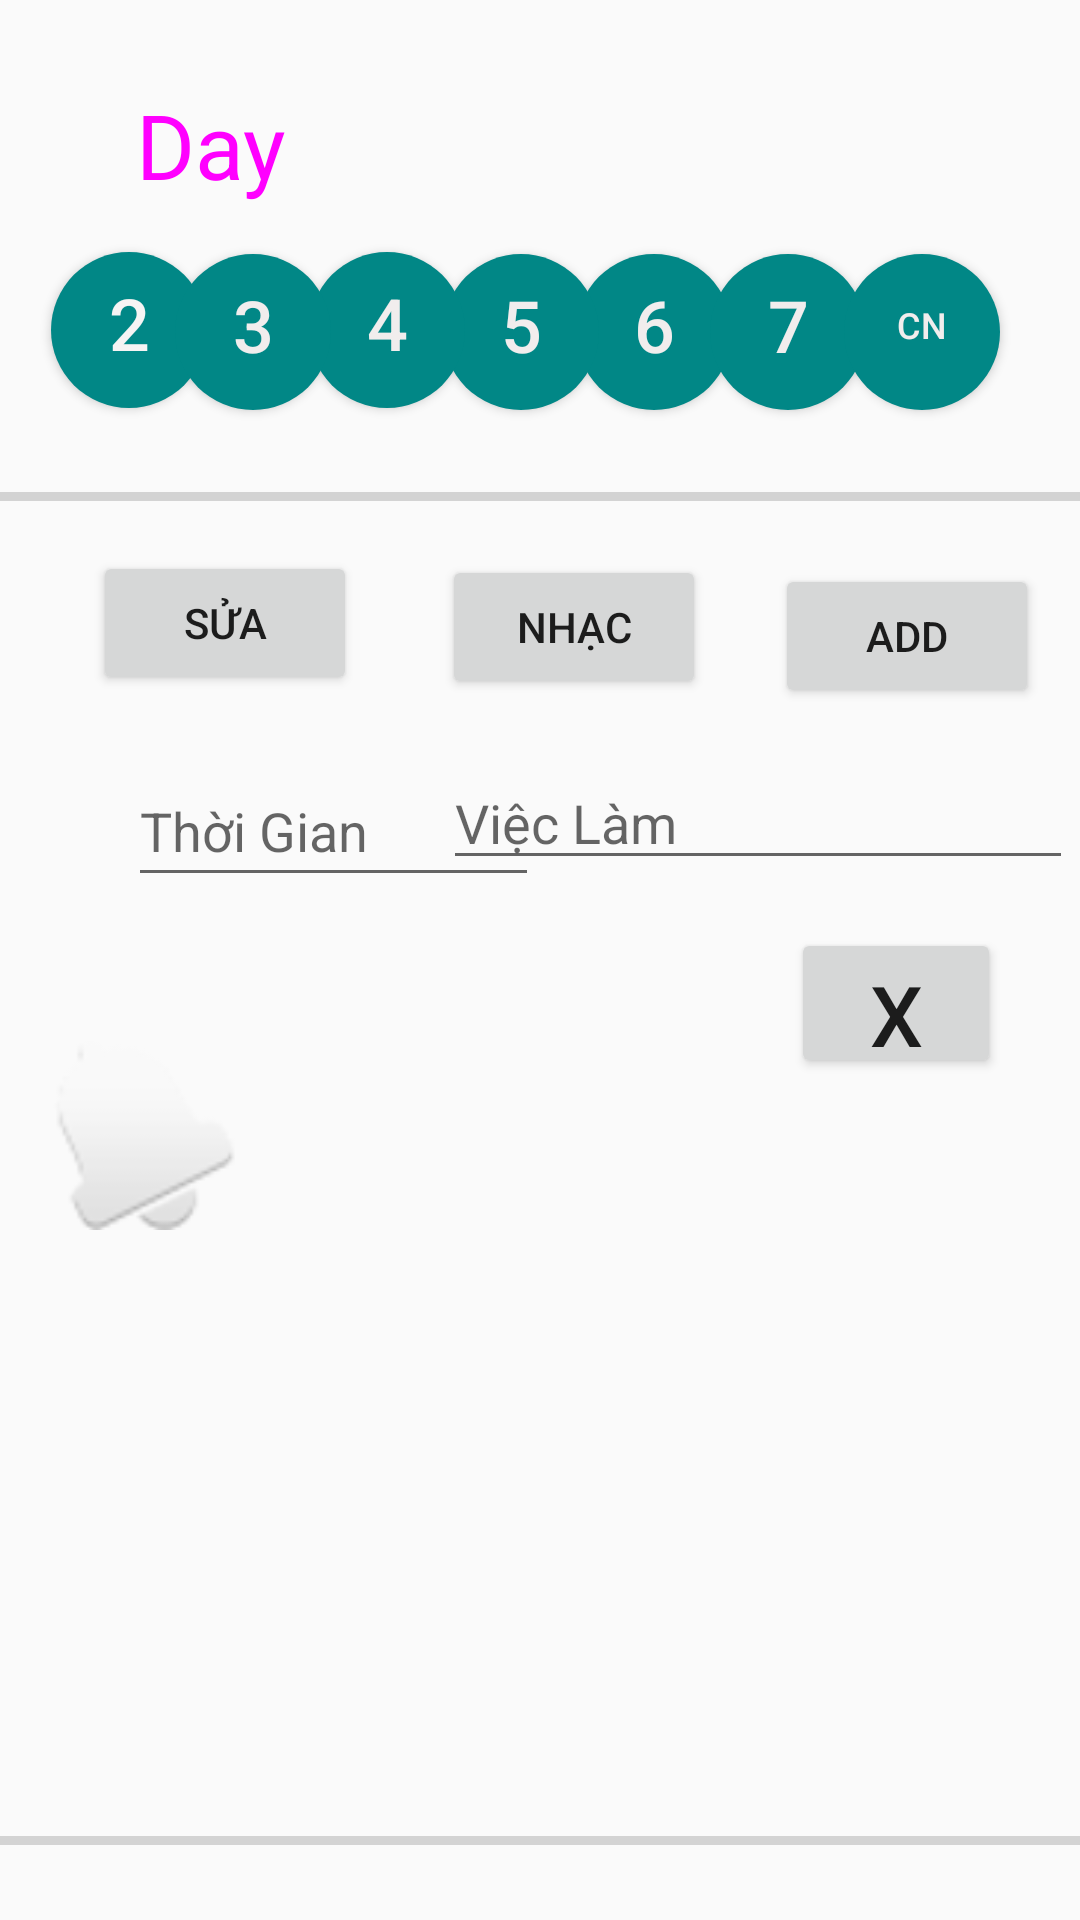

Produce the Android XML layout that renders to this screen, including the resource entries it uses.
<!-- AndroidManifest.xml: application theme Theme.MyApplication -->
<!-- res/layout/activity_bao_thuc.xml -->
<?xml version="1.0" encoding="utf-8"?>
<androidx.constraintlayout.widget.ConstraintLayout xmlns:android="http://schemas.android.com/apk/res/android"
    xmlns:app="http://schemas.android.com/apk/res-auto"
    xmlns:tools="http://schemas.android.com/tools"
    android:layout_width="match_parent"
    android:layout_height="match_parent"

    >

    <TextView
        android:id="@+id/day"
        android:layout_width="52dp"
        android:layout_height="52dp"
        android:layout_marginTop="28dp"
        android:text="Day  "
        android:textSize="30sp"
        android:textColor="#ff00ff	"
        app:layout_constraintEnd_toEndOf="parent"
        app:layout_constraintHorizontal_bias="0.147"
        app:layout_constraintStart_toStartOf="parent"
        app:layout_constraintTop_toTopOf="parent" />

    <Button
        android:id="@+id/thu2"
        android:layout_width="52dp"
        android:layout_height="52dp"
        android:layout_marginTop="84dp"
        android:background="@drawable/day"
        android:text="2"
        android:textColor="#F6F4F4"
        android:textSize="24sp"
        app:layout_constraintEnd_toEndOf="parent"
        app:layout_constraintHorizontal_bias="0.055"
        app:layout_constraintStart_toStartOf="parent"
        app:layout_constraintTop_toTopOf="parent" />

    <Button
        android:id="@+id/thu6"
        android:layout_width="52dp"
        android:layout_height="52dp"
        android:background="@drawable/day"
        android:text="6"
        android:textColor="#F1EDED"
        android:textSize="24sp"
        app:layout_constraintBottom_toBottomOf="@+id/add"
        app:layout_constraintEnd_toEndOf="parent"
        app:layout_constraintHorizontal_bias="0.623"
        app:layout_constraintStart_toStartOf="parent"
        app:layout_constraintTop_toTopOf="parent"
        app:layout_constraintVertical_bias="0.46" />

    <Button
        android:id="@+id/thu7"
        android:layout_width="52dp"
        android:layout_height="52dp"
        android:background="@drawable/day"
        android:text="7"
        android:textColor="#F1EDED"
        android:textSize="24sp"
        app:layout_constraintBottom_toBottomOf="@+id/add"
        app:layout_constraintEnd_toEndOf="parent"
        app:layout_constraintHorizontal_bias="0.768"
        app:layout_constraintStart_toStartOf="parent"
        app:layout_constraintTop_toTopOf="parent"
        app:layout_constraintVertical_bias="0.46" />

    <Button
        android:id="@+id/thu8"
        android:layout_width="52dp"
        android:layout_height="52dp"
        android:background="@drawable/day"
        android:text="CN"
        android:textColor="#F1EDED"
        android:textSize="12sp"
        app:layout_constraintBottom_toBottomOf="@+id/add"
        app:layout_constraintEnd_toEndOf="parent"
        app:layout_constraintHorizontal_bias="0.913"
        app:layout_constraintStart_toStartOf="parent"
        app:layout_constraintTop_toTopOf="parent"
        app:layout_constraintVertical_bias="0.46" />

    <Button
        android:id="@+id/thu5"
        android:layout_width="52dp"
        android:layout_height="52dp"
        android:background="@drawable/day"
        android:text="5"
        android:textColor="#F1EDED"
        android:textSize="24sp"
        app:layout_constraintBottom_toBottomOf="@+id/add"
        app:layout_constraintEnd_toEndOf="parent"
        app:layout_constraintHorizontal_bias="0.479"
        app:layout_constraintStart_toStartOf="parent"
        app:layout_constraintTop_toTopOf="parent"
        app:layout_constraintVertical_bias="0.46" />

    <Button
        android:id="@+id/thu4"
        android:layout_width="52dp"
        android:layout_height="52dp"
        android:layout_marginTop="84dp"
        android:background="@drawable/day"
        android:text="4"
        android:textColor="#F1EDED"
        android:textSize="24sp"
        app:layout_constraintEnd_toEndOf="parent"
        app:layout_constraintHorizontal_bias="0.334"
        app:layout_constraintStart_toStartOf="parent"
        app:layout_constraintTop_toTopOf="parent" />

    <Button
        android:id="@+id/thu3"
        android:layout_width="52dp"
        android:layout_height="52dp"
        android:background="@drawable/day"

        android:text="3"
        android:textColor="#F1EDED"
        android:textSize="24sp"
        app:layout_constraintBottom_toBottomOf="@+id/add"
        app:layout_constraintEnd_toEndOf="parent"
        app:layout_constraintHorizontal_bias="0.189"
        app:layout_constraintStart_toStartOf="parent"
        app:layout_constraintTop_toTopOf="parent"
        app:layout_constraintVertical_bias="0.46" />

    <Button
        android:id="@+id/add"

        android:layout_width="wrap_content"
        android:layout_height="wrap_content"
        android:layout_marginTop="188dp"
        android:text="ADD"
        app:layout_constraintEnd_toEndOf="parent"
        app:layout_constraintHorizontal_bias="0.95"
        app:layout_constraintStart_toStartOf="parent"
        app:layout_constraintTop_toTopOf="parent" />

    <ImageView
        android:id="@+id/imageView2"
        android:layout_width="63dp"
        android:layout_height="69dp"
        android:layout_marginTop="344dp"
        app:layout_constraintEnd_toEndOf="parent"
        app:layout_constraintHorizontal_bias="0.057"
        app:layout_constraintStart_toStartOf="parent"
        app:layout_constraintTop_toTopOf="parent"
        app:srcCompat="@android:drawable/ic_popup_reminder" />

    <ListView
        android:id="@+id/list"
        android:layout_width="271dp"
        android:layout_height="294dp"
        app:layout_constraintBottom_toBottomOf="@+id/progressBar"
        app:layout_constraintEnd_toEndOf="parent"
        app:layout_constraintHorizontal_bias="0.514"
        app:layout_constraintStart_toStartOf="parent" />

    <ProgressBar
        android:id="@+id/progressBar"
        style="?android:attr/progressBarStyleHorizontal"
        android:layout_width="408dp"
        android:layout_height="3dp"
        android:layout_marginTop="612dp"
        app:layout_constraintEnd_toEndOf="parent"
        app:layout_constraintHorizontal_bias="1.0"
        app:layout_constraintStart_toStartOf="parent"
        app:layout_constraintTop_toTopOf="parent" />

    <ProgressBar
        android:id="@+id/progressBar2"
        style="?android:attr/progressBarStyleHorizontal"
        android:layout_width="416dp"
        android:layout_height="3dp"
        android:layout_marginTop="164dp"
        app:layout_constraintEnd_toEndOf="parent"
        app:layout_constraintHorizontal_bias="0.6"
        app:layout_constraintStart_toStartOf="parent"
        app:layout_constraintTop_toTopOf="parent" />

    <EditText
        android:id="@+id/addText"
        android:layout_width="wrap_content"
        android:layout_height="wrap_content"
        android:layout_marginTop="252dp"
        android:ems="10"
        android:hint="Việc Làm"
        android:inputType="textPersonName"
        app:layout_constraintEnd_toEndOf="parent"
        app:layout_constraintHorizontal_bias="0.985"
        app:layout_constraintStart_toStartOf="parent"
        app:layout_constraintTop_toTopOf="parent" />

    <Button
        android:id="@+id/xoa"
        android:layout_width="70dp"

        android:layout_height="50dp"
        android:layout_marginTop="16dp"
        android:text="X"
        android:textSize="28sp"
        app:layout_constraintBottom_toBottomOf="parent"
        app:layout_constraintEnd_toEndOf="parent"
        app:layout_constraintHorizontal_bias="0.909"
        app:layout_constraintStart_toStartOf="parent"
        app:layout_constraintTop_toBottomOf="@+id/addText"
        app:layout_constraintVertical_bias="0.0" />

    <EditText
        android:id="@+id/timeText"
        android:layout_width="137dp"
        android:layout_height="47dp"
        android:layout_marginTop="252dp"
        android:ems="10"
        android:hint="Thời Gian"
        android:inputType="time"
        app:layout_constraintEnd_toEndOf="@+id/addText"
        app:layout_constraintHorizontal_bias="0.194"
        app:layout_constraintStart_toStartOf="parent"
        app:layout_constraintTop_toTopOf="parent" />

    <Button
        android:id="@+id/sua"
        android:layout_width="wrap_content"
        android:layout_height="wrap_content"
        android:layout_marginTop="32dp"
        android:text="Sửa"
        app:layout_constraintBottom_toTopOf="@+id/list"
        app:layout_constraintEnd_toEndOf="parent"
        app:layout_constraintHorizontal_bias="0.114"
        app:layout_constraintStart_toStartOf="parent"
        app:layout_constraintTop_toBottomOf="@+id/thu4"
        app:layout_constraintVertical_bias="0.148" />

    <Button
        android:id="@+id/button"
        android:layout_width="wrap_content"
        android:layout_height="wrap_content"
        android:layout_marginBottom="88dp"
        android:text="Nhạc"
        app:layout_constraintBottom_toTopOf="@+id/list"
        app:layout_constraintEnd_toEndOf="parent"
        app:layout_constraintHorizontal_bias="0.542"
        app:layout_constraintStart_toStartOf="parent"
        app:layout_constraintTop_toTopOf="parent"
        app:layout_constraintVertical_bias="1.0" />

</androidx.constraintlayout.widget.ConstraintLayout>
<!-- resources referenced by this layout -->
<resources>
  <!-- drawable day (drawable) -->
  <?xml version="1.0" encoding="utf-8"?>
  <shape xmlns:android="http://schemas.android.com/apk/res/android"
      android:shape="rectangle"
      >
      <solid android:color="@color/teal_700" />
  
      <size android:height="100dp"
          android:width="100dp"
          />
     <corners android:radius="200dp" />
  
      <padding android:bottom="5dp" />
  
  </shape>
  <style name="Theme.MyApplication" parent="Theme.AppCompat.DayNight">
          
  
          <item name="colorSecondary">@color/teal_700</item>
          <item name="colorSecondaryVariant">@color/purple_700</item>
  
          <item name="colorPrimary">@color/teal_200</item>
  
          <item name="colorPrimaryVariant">@color/purple_700</item>
          <item name="colorOnPrimary">@color/teal_700</item>
          
  
          <item name="colorOnSecondary">@color/black</item>
          
          <item name="android:statusBarColor" tools:targetApi="l">?attr/colorPrimaryVariant</item>
          
      </style>
  <!-- not gathered from this repository: default colours our renderer supplied (Android Studio template values) -->
  <color name="purple_700">#FF3700B3</color>
  <color name="teal_200">#FF03DAC5</color>
  <color name="teal_700">#FF018786</color>
  <color name="black">#FF000000</color>
</resources>
